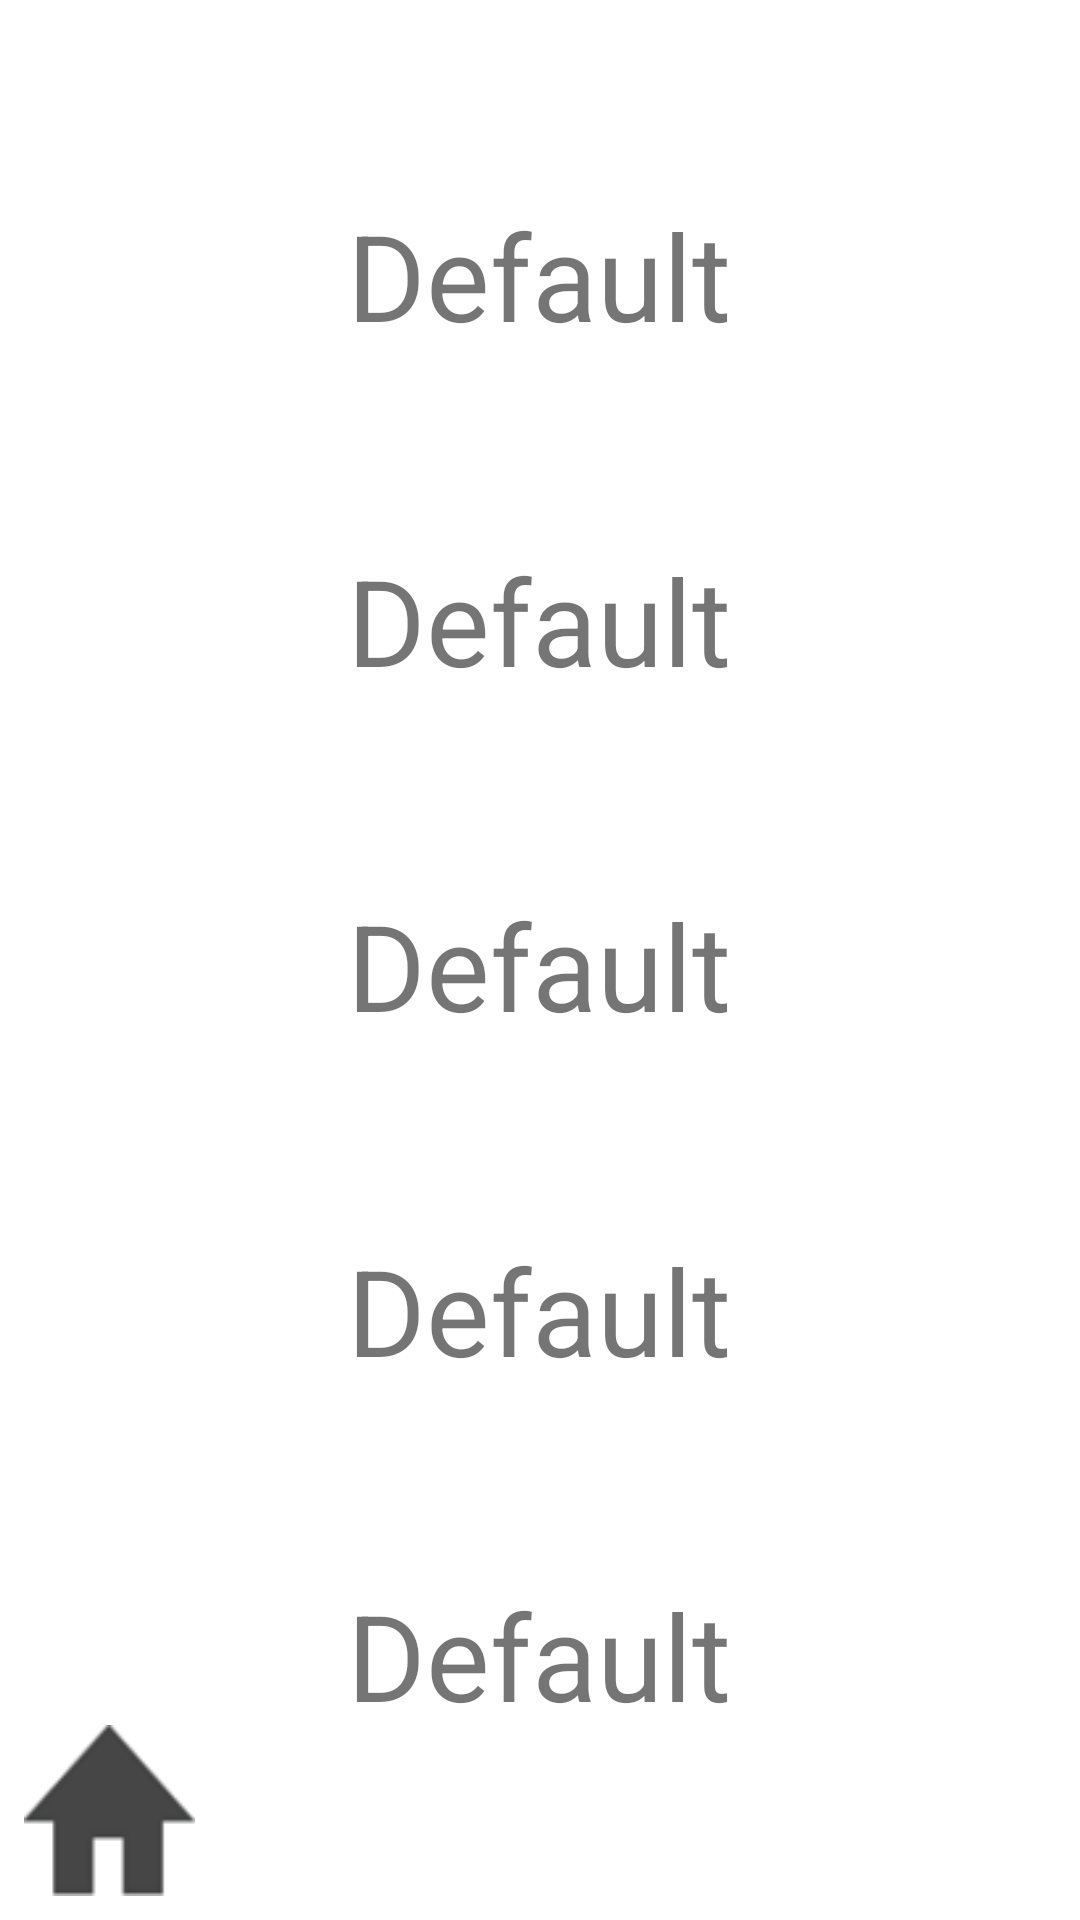

The Android layout XML behind this screen, and the referenced resources:
<!-- AndroidManifest.xml: activity theme FullscreenTheme -->
<!-- res/layout/activity_leaderboard.xml -->
<?xml version="1.0" encoding="utf-8"?>
<android.support.constraint.ConstraintLayout xmlns:android="http://schemas.android.com/apk/res/android"
    xmlns:app="http://schemas.android.com/apk/res-auto"
    xmlns:tools="http://schemas.android.com/tools"
    android:layout_width="match_parent"
    android:layout_height="match_parent"
    android:background="@drawable/background_leader">

    <ImageButton
        android:id="@+id/imageButton"
        android:layout_width="57dp"
        android:layout_height="57dp"
        android:layout_marginBottom="8dp"
        android:layout_marginLeft="8dp"
        android:background="@drawable/home"
        android:cropToPadding="false"
        android:onClick="openMain"
        app:layout_constraintBottom_toBottomOf="parent"
        app:layout_constraintLeft_toLeftOf="parent"
        android:layout_marginStart="8dp" />

    <TextView
        android:id="@+id/High_score_5"
        android:layout_width="200dp"
        android:layout_height="50dp"
        android:layout_marginLeft="8dp"
        android:layout_marginRight="8dp"
        android:text="Default"
        android:textAlignment="center"
        android:textSize="40sp"
        app:layout_constraintHorizontal_bias="0.498"
        app:layout_constraintLeft_toLeftOf="parent"
        app:layout_constraintRight_toRightOf="parent"
        app:layout_constraintBottom_toBottomOf="parent"
        android:layout_marginStart="8dp"
        android:layout_marginEnd="8dp"
        app:layout_constraintTop_toBottomOf="@+id/High_score_4" />

    <TextView
        android:id="@+id/High_score_4"
        android:layout_width="200dp"
        android:layout_height="50dp"
        android:layout_marginLeft="8dp"
        android:layout_marginRight="8dp"
        android:text="Default"
        android:textAlignment="center"
        android:textSize="40sp"
        app:layout_constraintHorizontal_bias="0.498"
        app:layout_constraintLeft_toLeftOf="parent"
        app:layout_constraintRight_toRightOf="parent"
        app:layout_constraintBottom_toTopOf="@+id/High_score_5"
        android:layout_marginStart="8dp"
        android:layout_marginEnd="8dp"
        app:layout_constraintTop_toBottomOf="@+id/High_score_3" />

    <TextView
        android:id="@+id/High_score_3"
        android:layout_width="200dp"
        android:layout_height="50dp"
        android:layout_marginLeft="8dp"
        android:layout_marginRight="8dp"
        android:text="Default"
        android:textAlignment="center"
        android:textSize="40sp"
        app:layout_constraintHorizontal_bias="0.498"
        app:layout_constraintLeft_toLeftOf="parent"
        app:layout_constraintRight_toRightOf="parent"
        app:layout_constraintBottom_toTopOf="@+id/High_score_4"
        android:layout_marginStart="8dp"
        android:layout_marginEnd="8dp"
        app:layout_constraintTop_toBottomOf="@+id/High_score_2" />

    <TextView
        android:id="@+id/High_score_2"
        android:layout_width="200dp"
        android:layout_height="50dp"
        android:layout_marginLeft="8dp"
        android:layout_marginRight="8dp"
        android:text="Default"
        android:textAlignment="center"
        android:textSize="40sp"
        app:layout_constraintHorizontal_bias="0.498"
        app:layout_constraintLeft_toLeftOf="parent"
        app:layout_constraintRight_toRightOf="parent"
        app:layout_constraintBottom_toTopOf="@+id/High_score_3"
        android:layout_marginStart="8dp"
        android:layout_marginEnd="8dp"
        app:layout_constraintTop_toBottomOf="@+id/High_score_1" />

    <TextView
        android:id="@+id/High_score_1"
        android:layout_width="200dp"
        android:layout_height="50dp"
        android:layout_marginLeft="8dp"
        android:layout_marginRight="8dp"
        android:text="Default"
        android:textAlignment="center"
        android:textSize="40sp"
        app:layout_constraintHorizontal_bias="0.498"
        app:layout_constraintLeft_toLeftOf="parent"
        app:layout_constraintRight_toRightOf="parent"
        app:layout_constraintTop_toTopOf="parent"
        app:layout_constraintBottom_toTopOf="@+id/High_score_2"
        android:layout_marginStart="8dp"
        android:layout_marginEnd="8dp" />

</android.support.constraint.ConstraintLayout>
<!-- resources referenced by this layout -->
<resources>
  <!-- drawable home: png bitmap (drawable, 1855 bytes) -->
  <style name="FullscreenTheme" parent="AppTheme">
          <item name="android:actionBarStyle">@style/FullscreenActionBarStyle</item>
          <item name="android:windowActionBarOverlay">true</item>
          <item name="android:windowBackground">@null</item>
          <item name="metaButtonBarStyle">?android:attr/buttonBarStyle</item>
          <item name="metaButtonBarButtonStyle">?android:attr/buttonBarButtonStyle</item>
      </style>
  <style name="AppTheme" parent="Theme.AppCompat.Light.NoActionBar">
          
          <item name="windowNoTitle">true</item>
          <item name="windowActionBar">false</item>
          <item name="android:windowFullscreen">true</item>
          <item name="android:windowContentOverlay">@null</item>
      </style>
  <style name="FullscreenActionBarStyle" parent="Widget.AppCompat.ActionBar">
          <item name="android:background">@color/black_overlay</item>
      </style>
  <color name="black_overlay">#66000000</color>
</resources>
